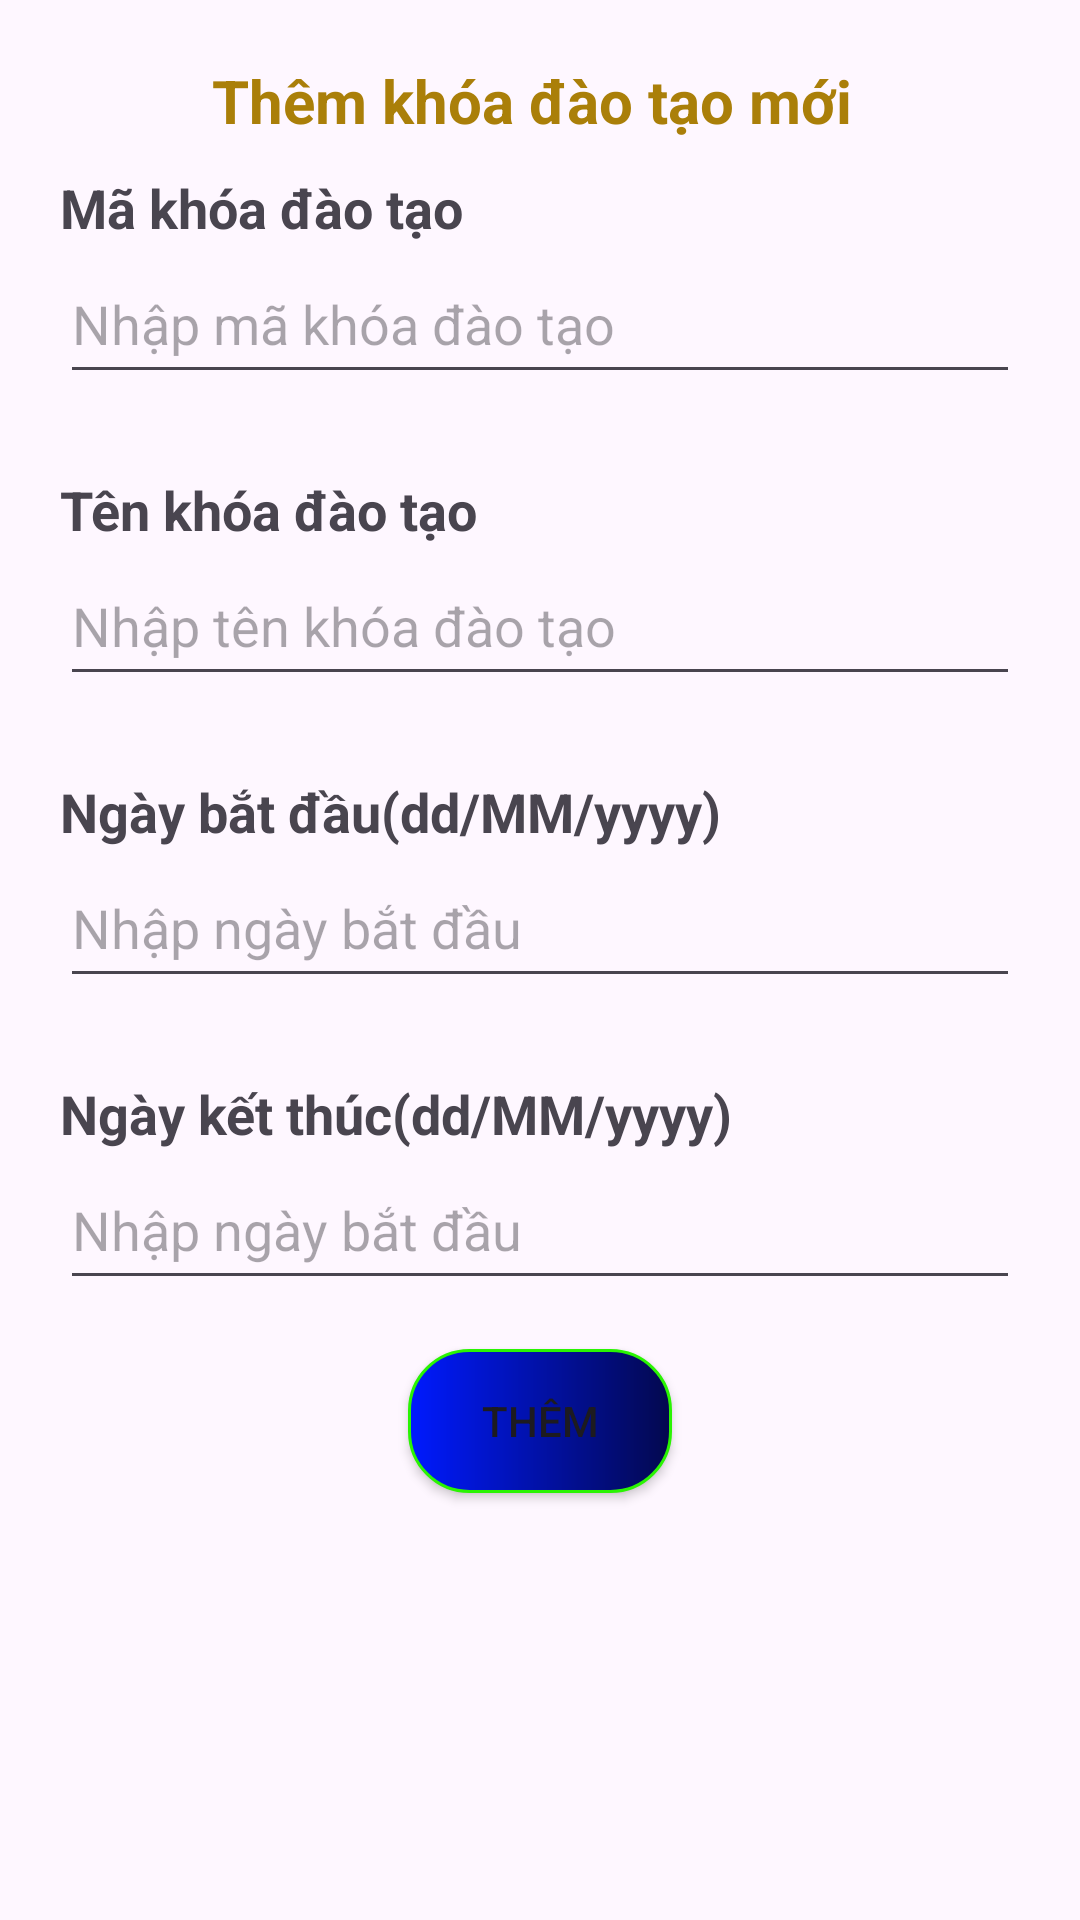

The Android layout XML behind this screen, and the referenced resources:
<!-- AndroidManifest.xml: application theme Theme.QuanLySinhVien02 -->
<!-- res/layout/fragment_more_training_courses.xml -->
<?xml version="1.0" encoding="utf-8"?>
<LinearLayout
    xmlns:android="http://schemas.android.com/apk/res/android"
    xmlns:app="http://schemas.android.com/apk/res-auto"
    xmlns:tools="http://schemas.android.com/tools"
    android:layout_width="match_parent"
    android:layout_height="match_parent"
    android:orientation="vertical"
    android:padding="20dp"
    tools:context=".fragment.MoreTrainingCoursesFragment">

    <TextView
        android:layout_width="wrap_content"
        android:layout_height="wrap_content"
        android:text = "Thêm khóa đào tạo mới "
        android:textSize="20dp"
        android:textStyle="bold"
        android:layout_gravity="center"
        android:textColor="#AA7F09" />

    <TextView
        android:layout_width="wrap_content"
        android:layout_height="wrap_content"
        android:text="Mã khóa đào tạo"
        android:textSize="18sp"
        android:textStyle="bold"
        android:layout_marginTop="10dp"/>

    <EditText
        android:id="@+id/edtTrainingMaKhoaDT"
        android:layout_width="match_parent"
        android:layout_height="50dp"
        android:hint="Nhập mã khóa đào tạo"
        android:inputType="number"/>

    <TextView
        android:id="@+id/cbTrainingMaKhoaDT"
        android:layout_width="wrap_content"
        android:layout_height="wrap_content"
        android:textSize="12sp"
        android:textStyle="bold"
        android:textColor="#EC0B0B"/>

    <TextView
        android:layout_width="wrap_content"
        android:layout_height="wrap_content"
        android:text="Tên khóa đào tạo"
        android:textSize="18sp"
        android:textStyle="bold"
        android:layout_marginTop="10dp"/>

    <EditText
        android:id="@+id/edtTrainingTenKhoaDT"
        android:layout_width="match_parent"
        android:layout_height="50dp"
        android:hint="Nhập tên khóa đào tạo"
        android:inputType="text"/>

    <TextView
        android:id="@+id/cbTrainingTenKhoaDT"
        android:layout_width="wrap_content"
        android:layout_height="wrap_content"
        android:textSize="12sp"
        android:textStyle="bold"
        android:textColor="#EC0B0B"/>

    <TextView
        android:layout_width="wrap_content"
        android:layout_height="wrap_content"
        android:text="Ngày bắt đầu(dd/MM/yyyy)"
        android:textSize="18sp"
        android:textStyle="bold"
        android:layout_marginTop="10dp"/>

    <EditText
        android:id="@+id/edtTrainingStartDay"
        android:layout_width="match_parent"
        android:layout_height="50dp"
        android:hint="Nhập ngày bắt đầu"
        android:inputType="date"/>

    <TextView
        android:id="@+id/cbTrainingStartDay"
        android:layout_width="wrap_content"
        android:layout_height="wrap_content"
        android:textSize="12sp"
        android:textStyle="bold"
        android:textColor="#EC0B0B"/>

    <TextView
        android:layout_width="wrap_content"
        android:layout_height="wrap_content"
        android:text="Ngày kết thúc(dd/MM/yyyy)"
        android:textSize="18sp"
        android:textStyle="bold"
        android:layout_marginTop="10dp"/>

    <EditText
        android:id="@+id/edtTrainingEndDay"
        android:layout_width="match_parent"
        android:layout_height="50dp"
        android:hint="Nhập ngày bắt đầu"
        android:inputType="date"/>

    <TextView
        android:id="@+id/cbTrainingEndDay"
        android:layout_width="wrap_content"
        android:layout_height="wrap_content"
        android:textSize="12sp"
        android:textStyle="bold"
        android:textColor="#EC0B0B"/>

    <Button
        android:id="@+id/btnTrainingThem"
        android:layout_width="wrap_content"
        android:layout_height="wrap_content"
        android:text="Thêm"
        android:layout_gravity="center"
        android:background="@drawable/custom_button_login_signup"
        app:backgroundTint = "@null"/>

</LinearLayout>
<!-- resources referenced by this layout -->
<resources>
  <!-- drawable custom_button_login_signup (drawable) -->
  <?xml version="1.0" encoding="utf-8"?>
  <shape xmlns:android="http://schemas.android.com/apk/res/android">
      <corners
          android:radius="20dp"/>
  
      <stroke
          android:width="1dp"
          android:color="#2AF402"/>
  
      <gradient
          android:startColor="#001AFF"
          android:endColor="#03084E"/>
  </shape>
  <style name="Theme.QuanLySinhVien02" parent="Base.Theme.QuanLySinhVien02" />
  <style name="Base.Theme.QuanLySinhVien02" parent="Theme.Material3.DayNight.NoActionBar">
          
          
      </style>
</resources>
